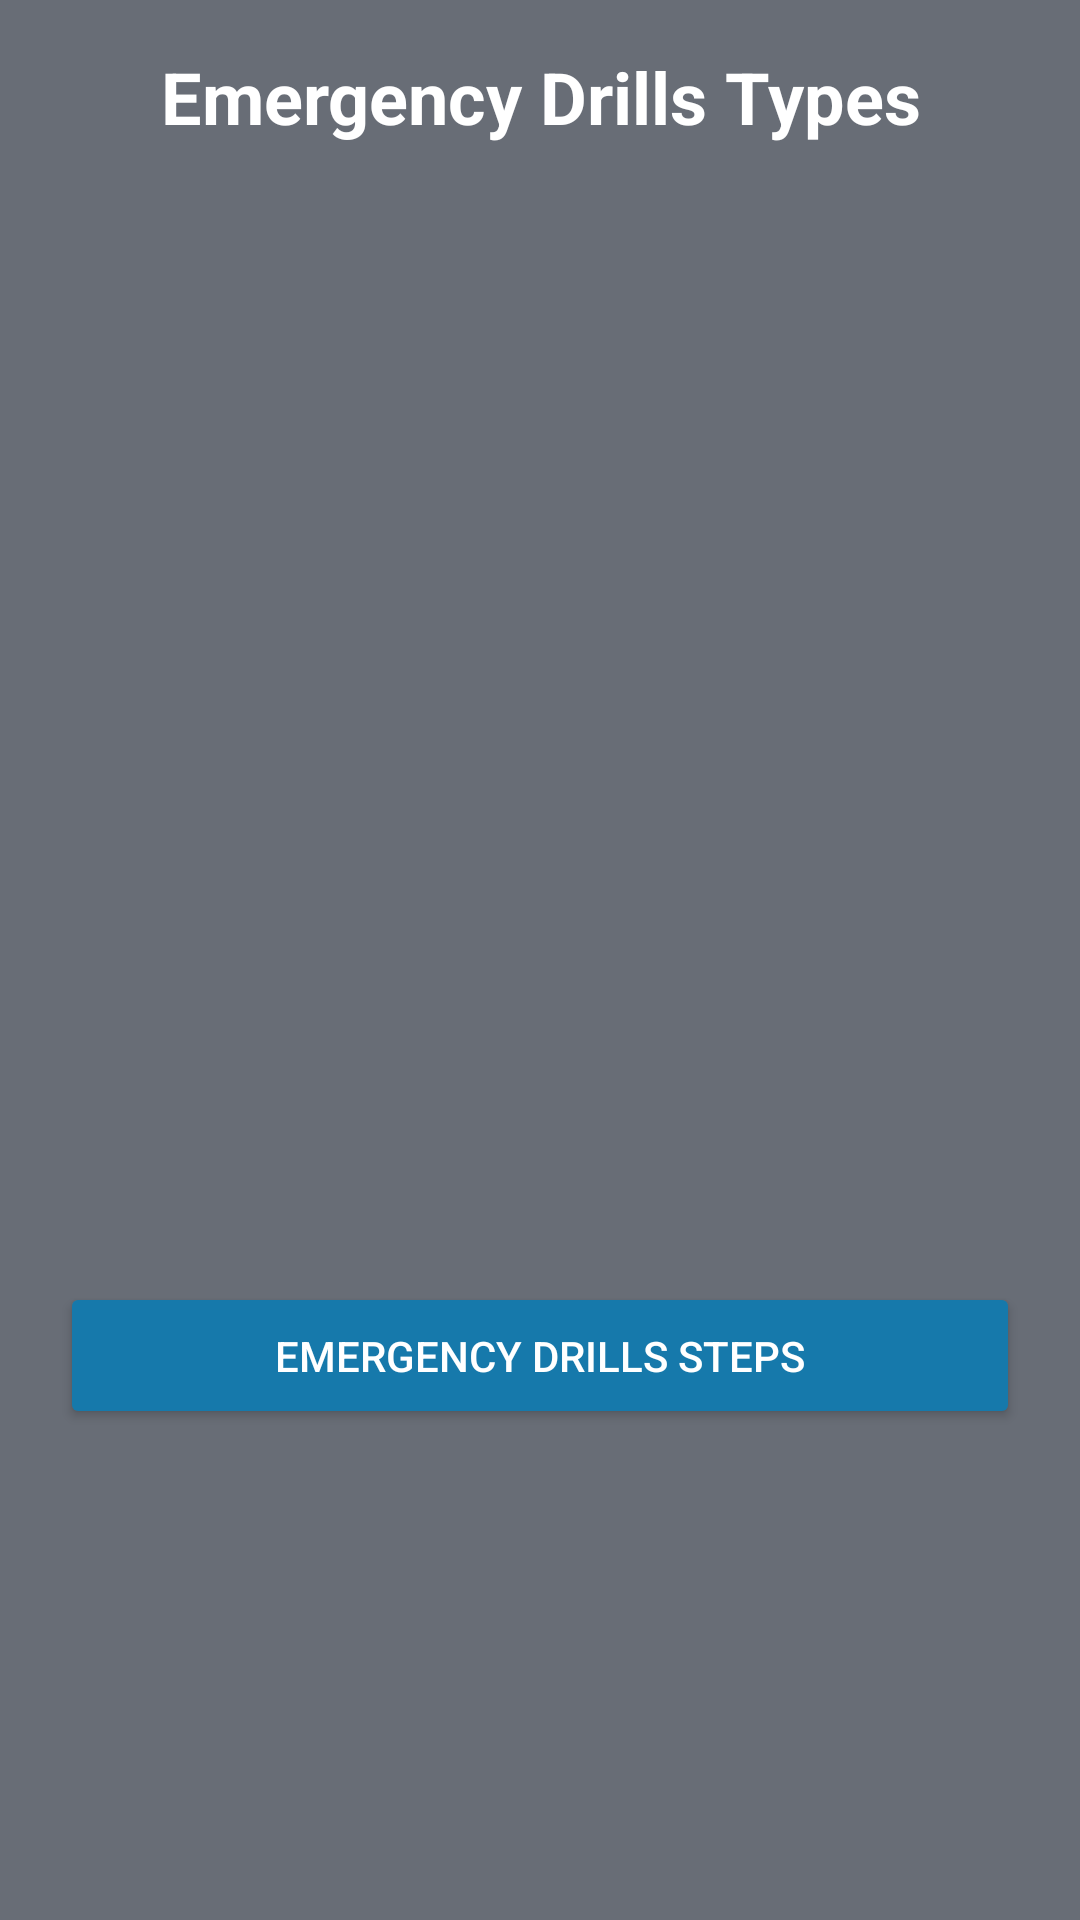

This screen was rendered from an Android layout file. Write that file and the resources it references.
<!-- AndroidManifest.xml: application theme AppTheme -->
<!-- res/layout/emergency_drills_type.xml -->
<?xml version="1.0" encoding="utf-8"?>
<androidx.constraintlayout.widget.ConstraintLayout xmlns:android="http://schemas.android.com/apk/res/android"
    android:layout_width="match_parent"
    android:layout_height="match_parent"
    xmlns:app="http://schemas.android.com/apk/res-auto"
    android:background="#686D76">

    <TextView
        android:id="@+id/textViewTitle"
        android:layout_width="0dp"
        android:layout_height="wrap_content"
        android:text="Emergency Drills Types"
        android:textSize="24sp"
        android:textStyle="bold"
        android:textAlignment="center"
        android:textColor="@android:color/white"
        android:layout_marginTop="16dp"
        app:layout_constraintTop_toTopOf="parent"
        app:layout_constraintStart_toStartOf="parent"
        app:layout_constraintEnd_toEndOf="parent"
        app:layout_constraintHorizontal_bias="0.5"/>

    <GridView
        android:id="@+id/gridViewDrillsTypes"
        android:layout_width="0dp"
        android:layout_height="0dp"
        android:background="#686D76"
        android:numColumns="1"
        android:verticalSpacing="16dp"
        android:horizontalSpacing="16dp"
        android:padding="16dp"
        android:clipToPadding="false"
        android:gravity="center"
        android:isScrollContainer="false"
        android:stretchMode="columnWidth"
        app:layout_constraintTop_toBottomOf="@id/textViewTitle"
        app:layout_constraintStart_toStartOf="parent"
        app:layout_constraintEnd_toEndOf="parent"
        app:layout_constraintBottom_toTopOf="@id/buttonSteps"
        app:layout_constraintHeight_default="wrap"
        app:layout_constraintVertical_bias="0.5"/>

    <Button
        android:id="@+id/buttonSteps"
        android:layout_width="0dp"
        android:layout_height="wrap_content"
        android:text="Emergency Drills Steps"
        android:layout_marginTop="20dp"
        android:layout_marginHorizontal="20dp"
        android:backgroundTint="#1679AB"
        android:textColor="@android:color/white"
        android:padding="15dp"
        app:layout_constraintTop_toBottomOf="@id/gridViewDrillsTypes"
        app:layout_constraintStart_toStartOf="parent"
        app:layout_constraintEnd_toEndOf="parent"
        app:layout_constraintBottom_toBottomOf="parent"
        app:layout_constraintHorizontal_bias="0.5"/>
</androidx.constraintlayout.widget.ConstraintLayout>
<!-- resources referenced by this layout -->
<resources>
  <style name="AppTheme" parent="Theme.AppCompat.DayNight.NoActionBar">
          
          <item name="colorPrimary">@color/colorPrimary</item>
          <item name="colorPrimaryDark">@color/colorPrimaryDark</item>
          <item name="colorAccent">@color/colorAccent</item>
          
      </style>
  <color name="colorPrimary">#6200EE</color>
  <color name="colorPrimaryDark">#3700B3</color>
  <color name="colorAccent">#03DAC5</color>
</resources>
